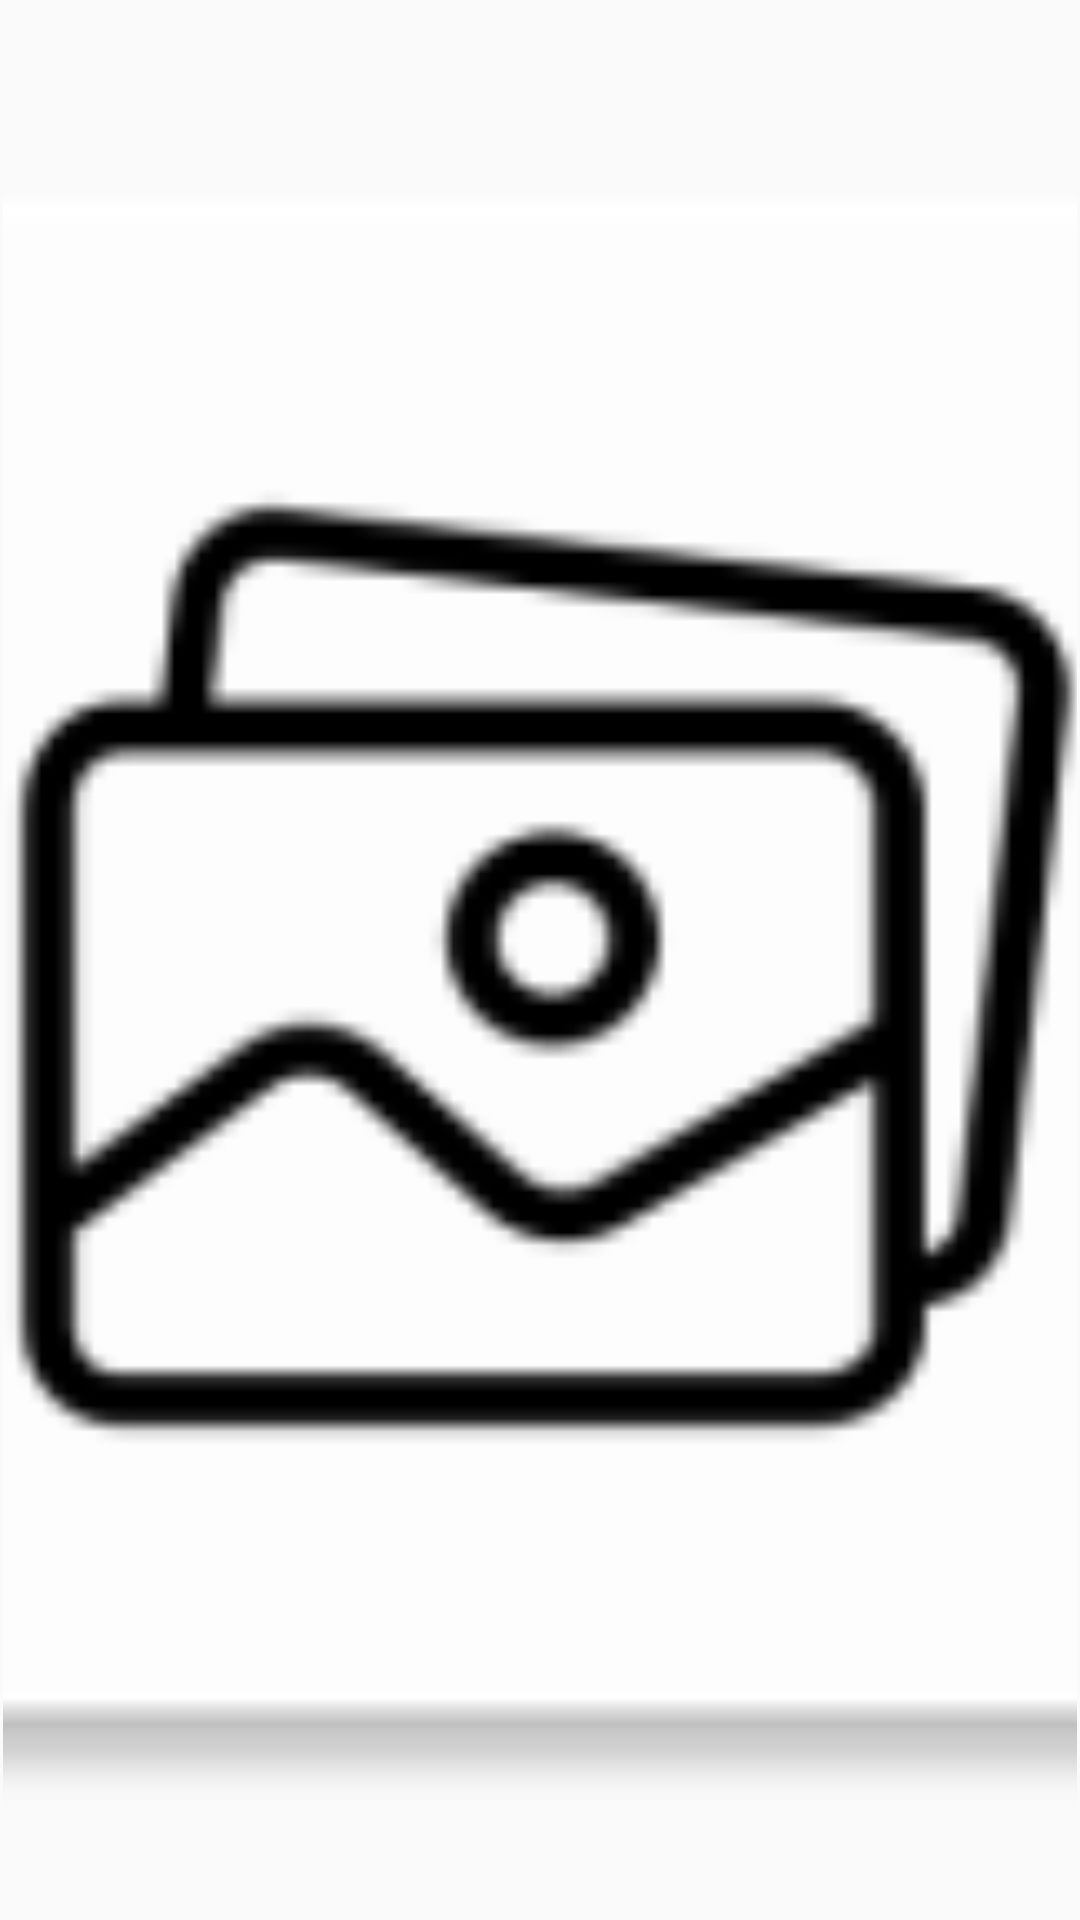

Here is an Android app screen rendered from its layout file. Give the layout XML and the strings, colors and styles it references.
<!-- AndroidManifest.xml: application theme AppTheme -->
<!-- res/layout/image_list_item.xml -->
<?xml version="1.0" encoding="utf-8"?>
<FrameLayout xmlns:android="http://schemas.android.com/apk/res/android"
    android:layout_width="wrap_content"
    android:layout_height="fill_parent"
    android:padding="1dip" >
    <ImageView
        android:id="@+id/image_item"
        android:layout_width="wrap_content"
        android:layout_height="fill_parent"
        android:adjustViewBounds="true"
        android:src="@mipmap/ic_launcher"
        android:scaleType="centerCrop" />
</FrameLayout>
<!-- resources referenced by this layout -->
<resources>
  <!-- mipmap ic_launcher: png bitmap (mipmap-hdpi, 2179 bytes) -->
  <style name="AppTheme" parent="Theme.AppCompat.Light.NoActionBar">
          
          <item name="colorPrimary">@color/colorPrimary</item>
          <item name="colorPrimaryDark">@color/colorPrimaryDark</item>
          <item name="colorAccent">@color/colorAccent</item>
          <item name="android:windowContentTransitions" tools:targetApi="lollipop">true</item>
      </style>
  <!-- not gathered from this repository: default colours our renderer supplied (Android Studio template values) -->
  <color name="colorPrimary">#FF6200EE</color>
  <color name="colorPrimaryDark">#FF3700B3</color>
  <color name="colorAccent">#FF03DAC5</color>
</resources>
